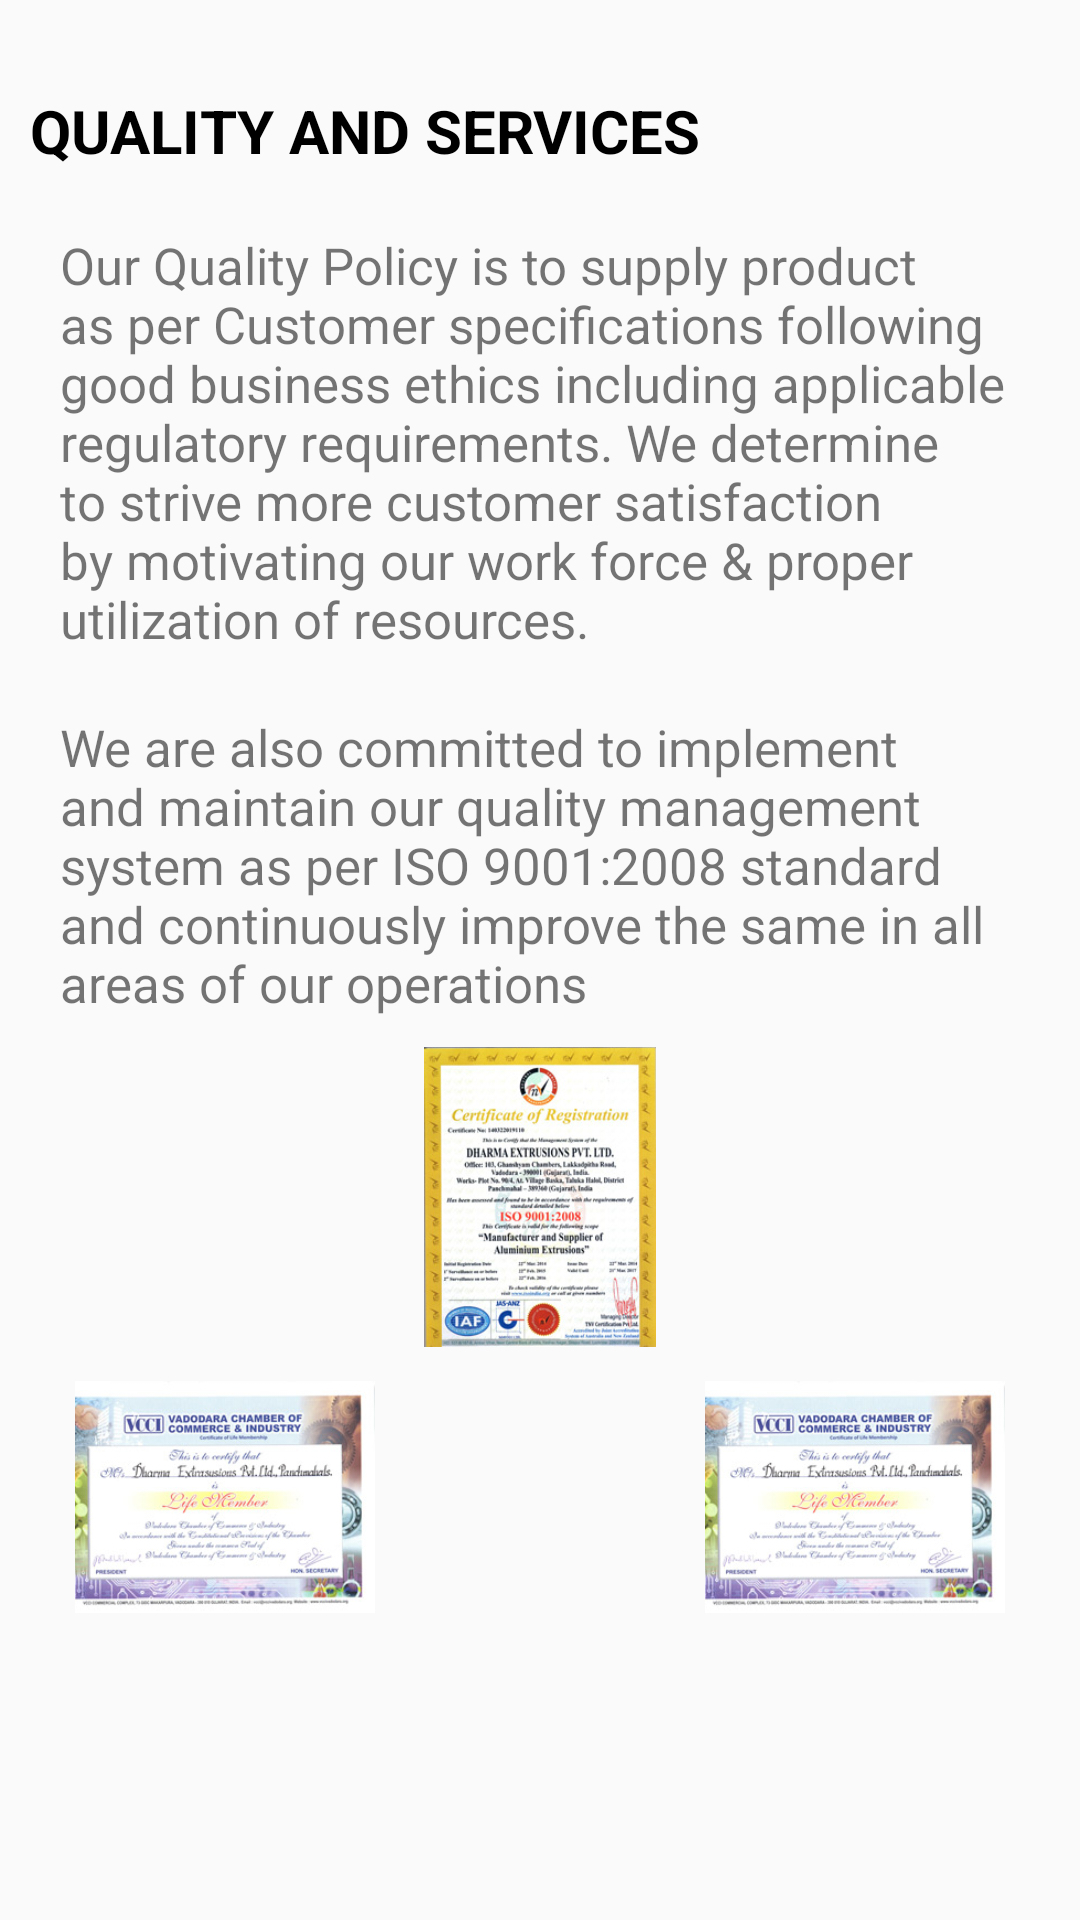

Layout XML and referenced resources for this Android screen:
<!-- AndroidManifest.xml: application theme AppTheme -->
<!-- res/layout/activity_quality_policy.xml -->
<?xml version="1.0" encoding="utf-8"?>
<LinearLayout xmlns:android="http://schemas.android.com/apk/res/android"
    xmlns:tools="http://schemas.android.com/tools"
    android:layout_width="match_parent"
    android:layout_height="match_parent"
    android:orientation="vertical"
    tools:context=".activity.QualityPolicyActivity">

    <ScrollView
        android:layout_width="match_parent"
        android:layout_height="wrap_content">

        <LinearLayout
            android:layout_width="match_parent"
            android:layout_height="wrap_content"
            android:orientation="vertical">


            <TextView
                android:layout_width="wrap_content"
                android:layout_height="wrap_content"
                android:layout_marginLeft="@dimen/dp10"
                android:layout_marginTop="@dimen/dp30"
                android:text="@string/qualityservice"
                android:textColor="@color/black"
                android:textSize="@dimen/dp20"
                android:textStyle="bold" />


            <TextView
                android:layout_width="wrap_content"
                android:layout_height="wrap_content"
                android:layout_margin="@dimen/dp20"
                android:text="@string/quality_service_one"
                android:textSize="@dimen/dimen17" />

            <TextView
                android:layout_width="wrap_content"
                android:layout_height="wrap_content"
                android:layout_marginLeft="@dimen/dp20"
                android:layout_marginRight="@dimen/dp20"
                android:text="@string/quality_service_two"
                android:textSize="@dimen/dimen17" />


            <RelativeLayout
                android:layout_width="match_parent"
                android:layout_height="wrap_content"
                android:layout_marginLeft="@dimen/dp20"
                android:layout_marginRight="@dimen/dp20"
                android:layout_marginTop="@dimen/dp10"
                android:orientation="horizontal">

                <ImageView
                    android:id="@+id/imgviewCertification"
                    android:layout_width="@dimen/dp100"
                    android:layout_height="@dimen/dp100"
                    android:layout_centerHorizontal="true"
                    android:onClick="onclickFirst"
                    android:src="@drawable/iso_certificate" />

                <ImageView
                    android:layout_width="@dimen/dp100"
                    android:layout_height="@dimen/dp100"
                    android:layout_below="@+id/imgviewCertification"
                    android:layout_marginRight="05dp"
                    android:layout_toLeftOf="@+id/imgviewCertification"
                    android:onClick="onclickTwo"
                    android:src="@drawable/vcci_certificate" />


                <ImageView
                    android:layout_width="@dimen/dp100"
                    android:layout_height="@dimen/dp100"
                    android:layout_below="@+id/imgviewCertification"
                    android:layout_marginLeft="05dp"
                    android:layout_toRightOf="@+id/imgviewCertification"
                    android:onClick="onclickThree"
                    android:src="@drawable/vcci_certificate" />

            </RelativeLayout>
        </LinearLayout>
    </ScrollView>

</LinearLayout>
<!-- resources referenced by this layout -->
<resources>
  <color name="black">#000000</color>
  <dimen name="dimen17">17dp</dimen>
  <dimen name="dp10">10dp</dimen>
  <dimen name="dp100">100dp</dimen>
  <dimen name="dp20">20dp</dimen>
  <dimen name="dp30">30dp</dimen>
  <!-- drawable iso_certificate: png bitmap (drawable, 35653 bytes) -->
  <!-- drawable vcci_certificate: png bitmap (drawable, 26288 bytes) -->
  <string name="quality_service_one">Our Quality Policy is to supply product as per Customer specifications following good business ethics including applicable regulatory requirements. We determine to strive more customer satisfaction by motivating our work force &amp; proper utilization of resources.</string>
  <string name="quality_service_two">We are also committed to implement and maintain our quality management system as per ISO 9001:2008 standard and continuously improve the same in all areas of our operations</string>
  <string name="qualityservice">QUALITY AND SERVICES</string>
  <style name="AppTheme" parent="Theme.AppCompat.Light.DarkActionBar">
          
          <item name="colorPrimary">@color/colorPrimary</item>
          <item name="colorPrimaryDark">@color/colorPrimaryDark</item>
          <item name="colorAccent">@color/colorAccent</item>
      </style>
  <color name="colorPrimary">#ffff</color>
  <color name="colorPrimaryDark">#303F9F</color>
  <color name="colorAccent">#FF4081</color>
</resources>
